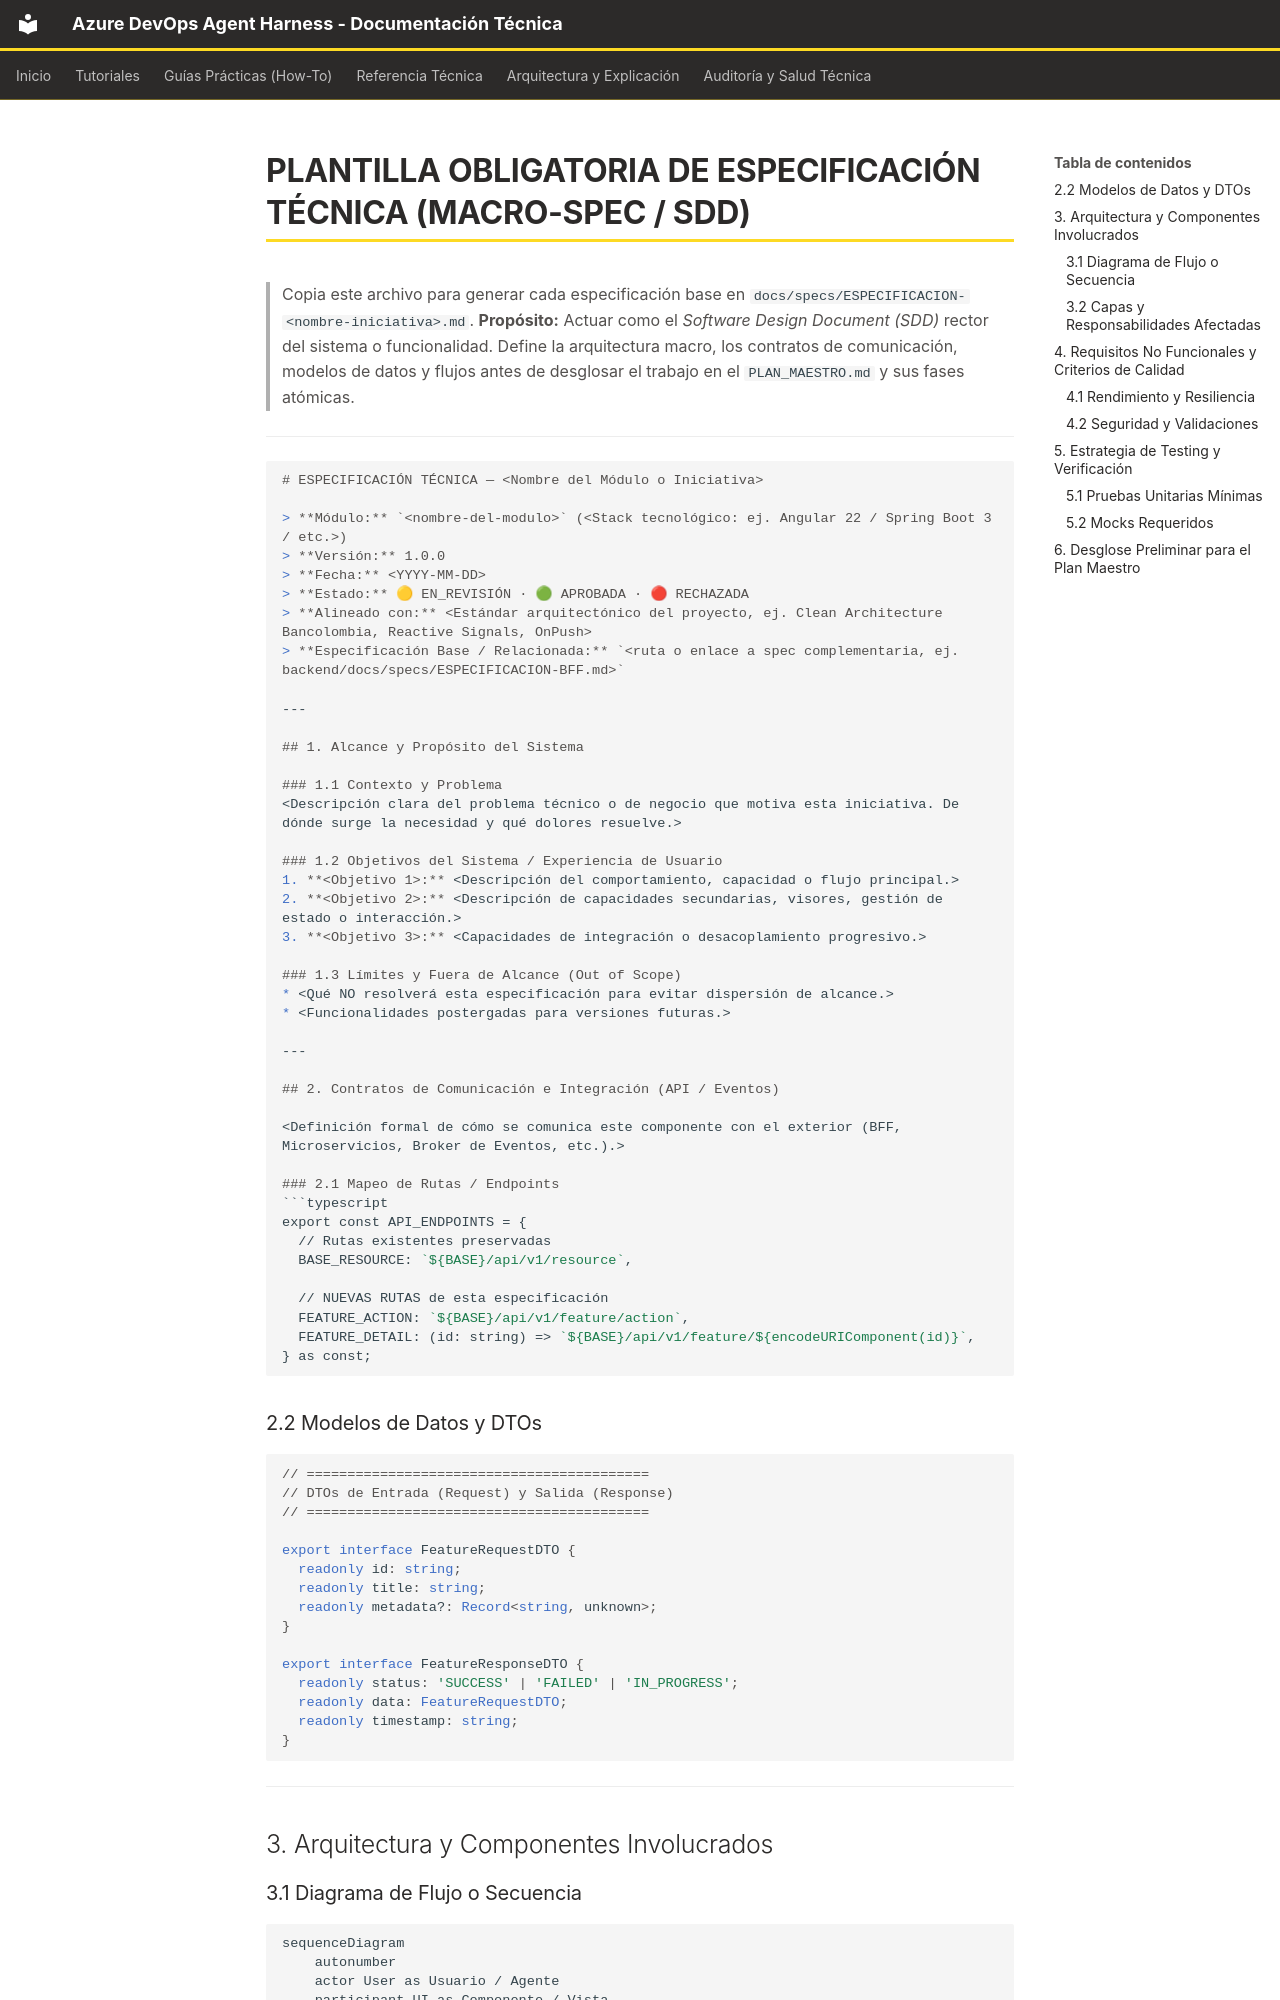

repository: kenyodarz/AzureDevOps-Planix · page: specs/_PLANTILLA_SPEC/index.html · generator: mkdocs

# PLANTILLA OBLIGATORIA DE ESPECIFICACIÓN TÉCNICA (MACRO-SPEC / SDD)

> Copia este archivo para generar cada especificación base en `docs/specs/ESPECIFICACION-<nombre-iniciativa>.md`.
> **Propósito:** Actuar como el *Software Design Document (SDD)* rector del sistema o funcionalidad. 
> Define la arquitectura macro, los contratos de comunicación, modelos de datos y flujos antes de desglosar el trabajo en el `PLAN_MAESTRO.md` y sus fases atómicas.

---

```markdown
# ESPECIFICACIÓN TÉCNICA — <Nombre del Módulo o Iniciativa>

> **Módulo:** `<nombre-del-modulo>` (<Stack tecnológico: ej. Angular 22 / Spring Boot 3 / etc.>)  
> **Versión:** 1.0.0  
> **Fecha:** <YYYY-MM-DD>  
> **Estado:** 🟡 EN_REVISIÓN · 🟢 APROBADA · 🔴 RECHAZADA  
> **Alineado con:** <Estándar arquitectónico del proyecto, ej. Clean Architecture Bancolombia, Reactive Signals, OnPush>  
> **Especificación Base / Relacionada:** `<ruta o enlace a spec complementaria, ej. backend/docs/specs/ESPECIFICACION-BFF.md>`

---

## 1. Alcance y Propósito del Sistema

### 1.1 Contexto y Problema
<Descripción clara del problema técnico o de negocio que motiva esta iniciativa. De dónde surge la necesidad y qué dolores resuelve.>

### 1.2 Objetivos del Sistema / Experiencia de Usuario
1. **<Objetivo 1>:** <Descripción del comportamiento, capacidad o flujo principal.>
2. **<Objetivo 2>:** <Descripción de capacidades secundarias, visores, gestión de estado o interacción.>
3. **<Objetivo 3>:** <Capacidades de integración o desacoplamiento progresivo.>

### 1.3 Límites y Fuera de Alcance (Out of Scope)
* <Qué NO resolverá esta especificación para evitar dispersión de alcance.>
* <Funcionalidades postergadas para versiones futuras.>

---

## 2. Contratos de Comunicación e Integración (API / Eventos)

<Definición formal de cómo se comunica este componente con el exterior (BFF, Microservicios, Broker de Eventos, etc.).>

### 2.1 Mapeo de Rutas / Endpoints
```typescript
export const API_ENDPOINTS = {
  // Rutas existentes preservadas
  BASE_RESOURCE: `${BASE}/api/v1/resource`,

  // NUEVAS RUTAS de esta especificación
  FEATURE_ACTION: `${BASE}/api/v1/feature/action`,
  FEATURE_DETAIL: (id: string) => `${BASE}/api/v1/feature/${encodeURIComponent(id)}`,
} as const;
```

### 2.2 Modelos de Datos y DTOs
```typescript
// ==========================================
// DTOs de Entrada (Request) y Salida (Response)
// ==========================================

export interface FeatureRequestDTO {
  readonly id: string;
  readonly title: string;
  readonly metadata?: Record<string, unknown>;
}

export interface FeatureResponseDTO {
  readonly status: 'SUCCESS' | 'FAILED' | 'IN_PROGRESS';
  readonly data: FeatureRequestDTO;
  readonly timestamp: string;
}
```

---

## 3. Arquitectura y Componentes Involucrados
